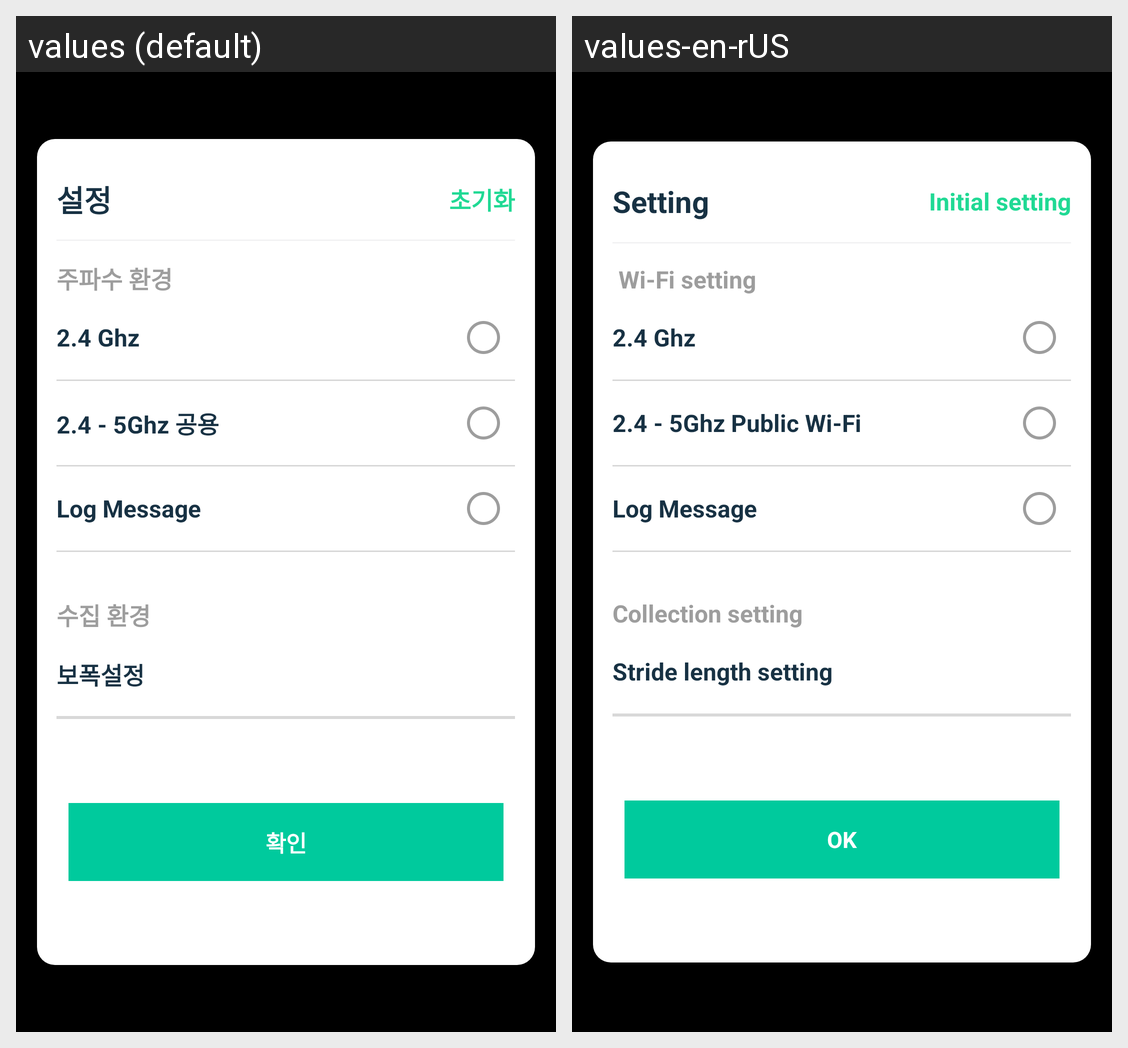

Here is an Android app screen in its default locale and in the app's own translations. Write out the translated-string differences for the strings that appear on this screen.
Android screen res/layout/voucher_setting_dialog.xml rendered under 2 locales, left to right: values (default), values-en-rUS. Device: Nexus 5 (rendered at 1080×1920; each locale shown at half size, 540×960, under a caption strip naming it); theme android:Theme.NoTitleBar.
Strings drawn on this screen, with the default value and each locale's value (text and hints the layout hard-codes, and strings that could not be matched under every locale, appear in the picture but are not listed):

setting
  values: 설정
  values-en-rUS: Setting

initialization
  values: 초기화
  values-en-rUS: Initial setting

frequency_setting
  values: 주파수 환경
  values-en-rUS:  Wi-Fi setting

wifi_sensor
  values: 2.4 - 5Ghz 공용
  values-en-rUS: 2.4 - 5Ghz Public Wi-Fi

collection_setting
  values: 수집 환경
  values-en-rUS: Collection setting

step_setting
  values: 보폭설정
  values-en-rUS: Stride length setting

ok
  values: 확인
  values-en-rUS: OK
